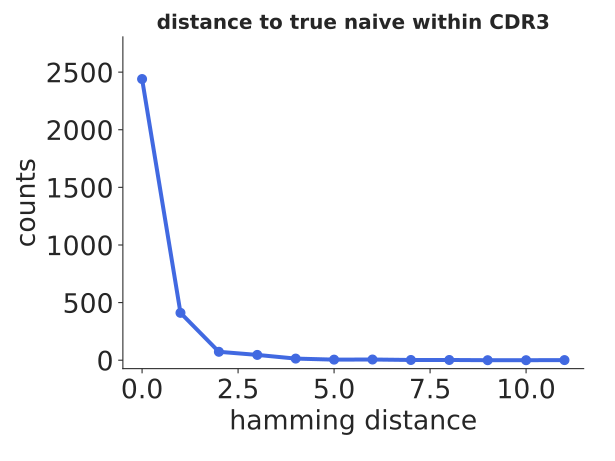

Source data for this figure (header and first rows):
bin_low_edge, contents, binlabel, error
-1.5, 0.0, , 0.0
-0.5, 2440, , 49.4
0.5, 411, , 20.27
1.5, 73, , 8.544
2.5, 46, , 6.782
3.5, 14, , 3.742
4.5, 5, , 2.236
5.5, 6, , 2.449
6.5, 2, , 1.414
7.5, 2, , 1.414
8.5, 0.0, , 0.0
9.5, 0.0, , 0.0
10.5, 1.0, , 1.0
11.5, 0.0, , 0.0
